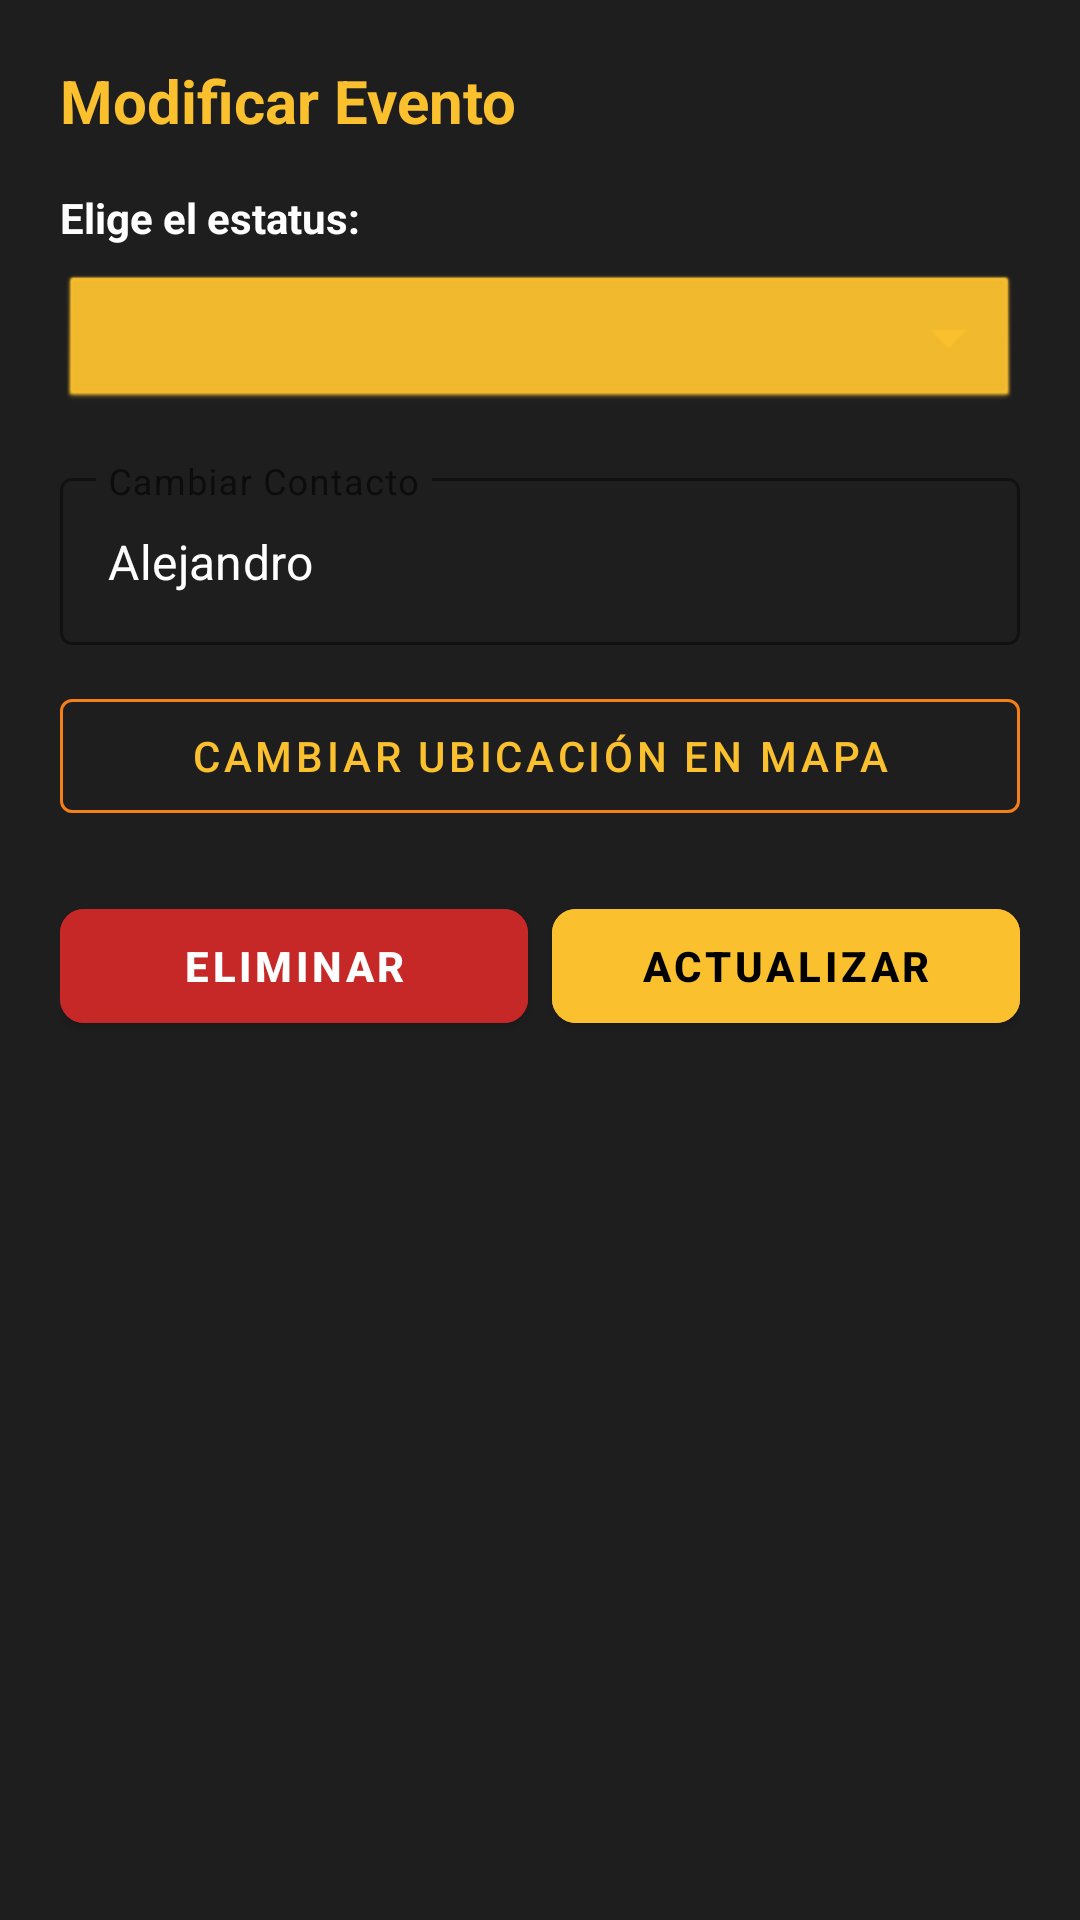

Reconstruct the res/layout file that produces this screen, plus the resources it refers to.
<!-- AndroidManifest.xml: application theme Theme.ProyectoMoviles -->
<!-- res/layout/dialog_edit_event.xml -->
<?xml version="1.0" encoding="utf-8"?>
<LinearLayout xmlns:android="http://schemas.android.com/apk/res/android"
    xmlns:app="http://schemas.android.com/apk/res-auto"
    android:layout_width="match_parent"
    android:layout_height="wrap_content"
    android:orientation="vertical"
    android:padding="20dp"
    android:background="@color/bg_card">

    <TextView
        android:layout_width="match_parent"
        android:layout_height="wrap_content"
        android:text="Modificar Evento"
        android:textColor="@color/yellow_primary"
        android:textSize="20sp"
        android:textStyle="bold"
        android:layout_marginBottom="16dp"/>

    <TextView
        android:layout_width="match_parent"
        android:layout_height="wrap_content"
        android:text="Elige el estatus:"
        android:textColor="@color/white"
        android:textStyle="bold"
        android:layout_marginBottom="8dp"/>

    <Spinner
        android:id="@+id/sp_dialog_status"
        android:layout_width="match_parent"
        android:layout_height="48dp"
        android:background="@android:drawable/btn_dropdown"
        android:backgroundTint="@color/yellow_primary"
        android:layout_marginBottom="16dp"/>

    <com.google.android.material.textfield.TextInputLayout
        style="@style/Widget.MaterialComponents.TextInputLayout.OutlinedBox"
        android:layout_width="match_parent"
        android:layout_height="wrap_content"
        android:layout_marginBottom="12dp"
        android:hint="Cambiar Contacto"
        app:hintTextColor="@color/yellow_primary"
        app:boxStrokeColor="@color/yellow_primary"
        app:startIconDrawable="@drawable/ic_info"
        app:startIconTint="@color/yellow_primary">

        <com.google.android.material.textfield.TextInputEditText
            android:id="@+id/et_dialog_contact"
            android:layout_width="match_parent"
            android:layout_height="wrap_content"
            android:textColor="@color/white"
            android:textColorHint="@color/text_secondary"
            android:text="Alejandro" />
    </com.google.android.material.textfield.TextInputLayout>

    <com.google.android.material.button.MaterialButton
        android:id="@+id/btn_dialog_location"
        style="@style/Widget.MaterialComponents.Button.OutlinedButton"
        android:layout_width="match_parent"
        android:layout_height="50dp"
        android:layout_marginBottom="20dp"
        android:text="Cambiar Ubicación en Mapa"
        android:textColor="@color/yellow_primary"
        app:icon="@drawable/ic_search"
        app:iconTint="@color/yellow_primary"
        app:strokeColor="@color/yellow_dark" />

    <LinearLayout
        android:layout_width="match_parent"
        android:layout_height="wrap_content"
        android:orientation="horizontal"
        android:weightSum="2">

        <com.google.android.material.button.MaterialButton
            android:id="@+id/btn_dialog_delete"
            android:layout_width="0dp"
            android:layout_height="50dp"
            android:layout_weight="1"
            android:layout_marginEnd="8dp"
            android:backgroundTint="@color/status_delayed"
            android:text="Eliminar"
            android:textColor="@color/white"
            android:textStyle="bold"
            app:cornerRadius="8dp" />

        <com.google.android.material.button.MaterialButton
            android:id="@+id/btn_dialog_update"
            android:layout_width="0dp"
            android:layout_height="50dp"
            android:layout_weight="1"
            android:backgroundTint="@color/yellow_primary"
            android:text="Actualizar"
            android:textColor="@color/black"
            android:textStyle="bold"
            app:cornerRadius="8dp" />
    </LinearLayout>

</LinearLayout>
<!-- resources referenced by this layout -->
<resources>
  <color name="bg_card">#1E1E1E</color>
  <color name="black">#FF000000</color>
  <color name="status_delayed">#C62828</color>
  <color name="text_secondary">#B3FFFFFF</color>
  <color name="white">#FFFFFFFF</color>
  <color name="yellow_dark">#F57F17</color>
  <color name="yellow_primary">#FBC02D</color>
  <style name="Theme.ProyectoMoviles" parent="Base.Theme.ProyectoMoviles" />
  <style name="Base.Theme.ProyectoMoviles" parent="Theme.MaterialComponents.DayNight.NoActionBar">
          <item name="colorPrimary">@color/yellow_primary</item>
          <item name="colorPrimaryDark">@color/yellow_dark</item>
      </style>
</resources>
